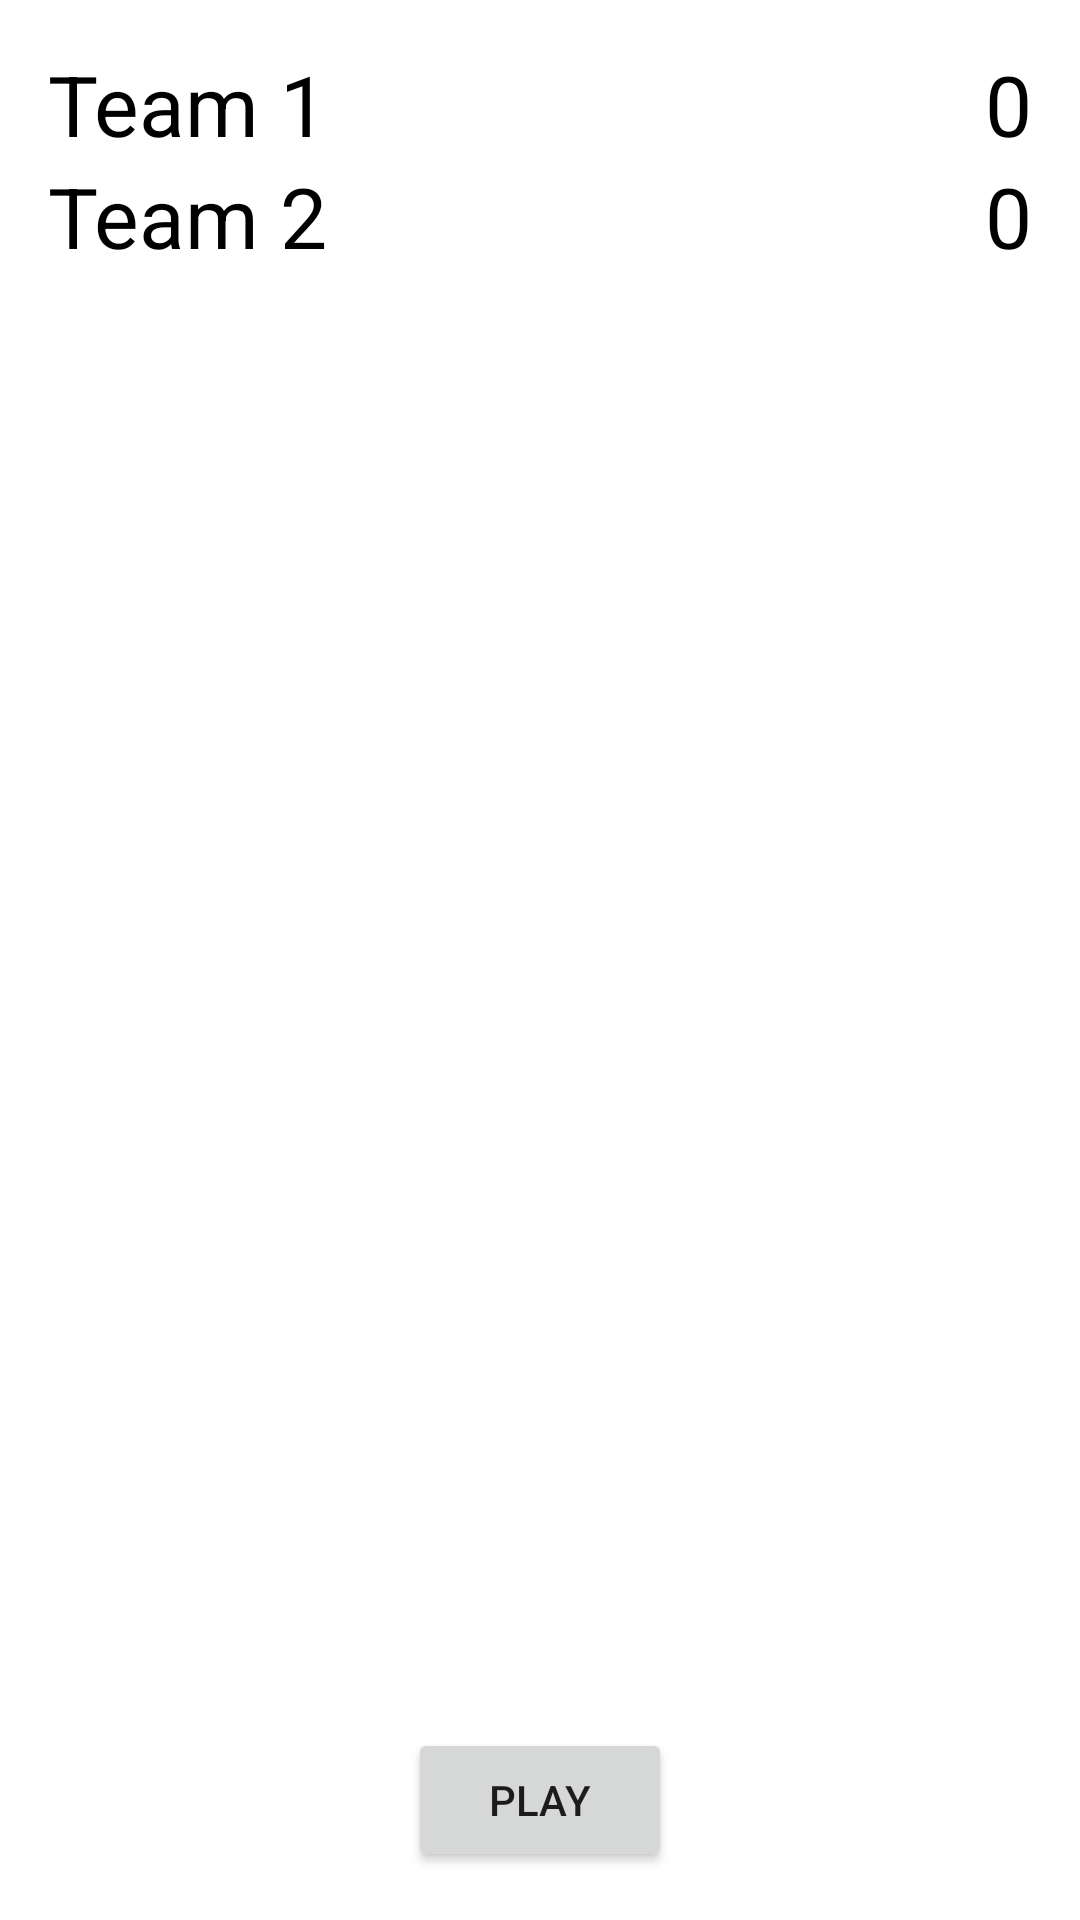

Reconstruct the res/layout file that produces this screen, plus the resources it refers to.
<!-- AndroidManifest.xml: application theme Theme.DeAsa10 -->
<!-- res/layout/fragment_point.xml -->
<?xml version="1.0" encoding="utf-8"?>
<androidx.constraintlayout.widget.ConstraintLayout xmlns:android="http://schemas.android.com/apk/res/android"
    xmlns:tools="http://schemas.android.com/tools"
    android:layout_width="match_parent"
    android:layout_height="match_parent"
    xmlns:app="http://schemas.android.com/apk/res-auto"
    android:background="@color/white"
    android:padding="16dp"
    tools:context=".screens.PointFragment">

    <TextView
        android:id="@+id/tvTeam1Name"
        android:layout_width="wrap_content"
        android:layout_height="wrap_content"
        android:text="Team 1"
        android:textSize="28sp"
        android:textColor="@color/black"
        app:layout_constraintStart_toStartOf="parent"
        app:layout_constraintTop_toTopOf="parent"/>

    <TextView
        android:id="@+id/tvTeam1Point"
        android:layout_width="wrap_content"
        android:layout_height="wrap_content"
        android:text="0"
        android:textSize="28sp"
        android:textColor="@color/black"
        app:layout_constraintTop_toTopOf="parent"
        app:layout_constraintEnd_toEndOf="parent"/>

    <TextView
        android:id="@+id/tvTeam2Nmae"
        android:layout_width="wrap_content"
        android:layout_height="wrap_content"
        android:text="Team 2"
        android:textSize="28sp"
        android:textColor="@color/black"
        app:layout_constraintTop_toBottomOf="@id/tvTeam1Name"
        app:layout_constraintStart_toStartOf="parent"/>

    <TextView
        android:id="@+id/tvTeam2Point"
        android:layout_width="wrap_content"
        android:layout_height="wrap_content"
        android:text="0"
        android:textSize="28sp"
        android:textColor="@color/black"
        app:layout_constraintEnd_toEndOf="parent"
        app:layout_constraintTop_toBottomOf="@id/tvTeam1Point"/>

    <Button
        android:id="@+id/btnPlay"
        android:layout_width="wrap_content"
        android:layout_height="wrap_content"
        android:text="Play"
        app:layout_constraintStart_toStartOf="parent"
        app:layout_constraintEnd_toEndOf="parent"
        app:layout_constraintBottom_toBottomOf="parent"/>

    <Button
        android:id="@+id/btnNext"
        android:layout_width="wrap_content"
        android:layout_height="wrap_content"
        android:text="Next"
        android:visibility="invisible"
        app:layout_constraintStart_toStartOf="parent"
        app:layout_constraintEnd_toEndOf="parent"
        app:layout_constraintBottom_toBottomOf="parent"/>

</androidx.constraintlayout.widget.ConstraintLayout>
<!-- resources referenced by this layout -->
<resources>
  <style name="Theme.DeAsa10" parent="Theme.MaterialComponents.DayNight.NoActionBar">
          
          <item name="colorPrimary">@color/purple_500</item>
          <item name="colorPrimaryVariant">@color/purple_700</item>
          <item name="colorOnPrimary">@color/white</item>
          
          <item name="colorSecondary">@color/teal_200</item>
          <item name="colorSecondaryVariant">@color/teal_700</item>
          <item name="colorOnSecondary">@color/black</item>
          
          <item name="android:statusBarColor" tools:targetApi="l">?attr/colorPrimaryVariant</item>
          
      </style>
  <!-- not gathered from this repository: default colours our renderer supplied (Android Studio template values) -->
  <color name="purple_500">#FF6200EE</color>
  <color name="purple_700">#FF3700B3</color>
  <color name="teal_200">#FF03DAC5</color>
  <color name="teal_700">#FF018786</color>
  <color name="black">#FF000000</color>
  <color name="white">#FFFFFFFF</color>
</resources>
